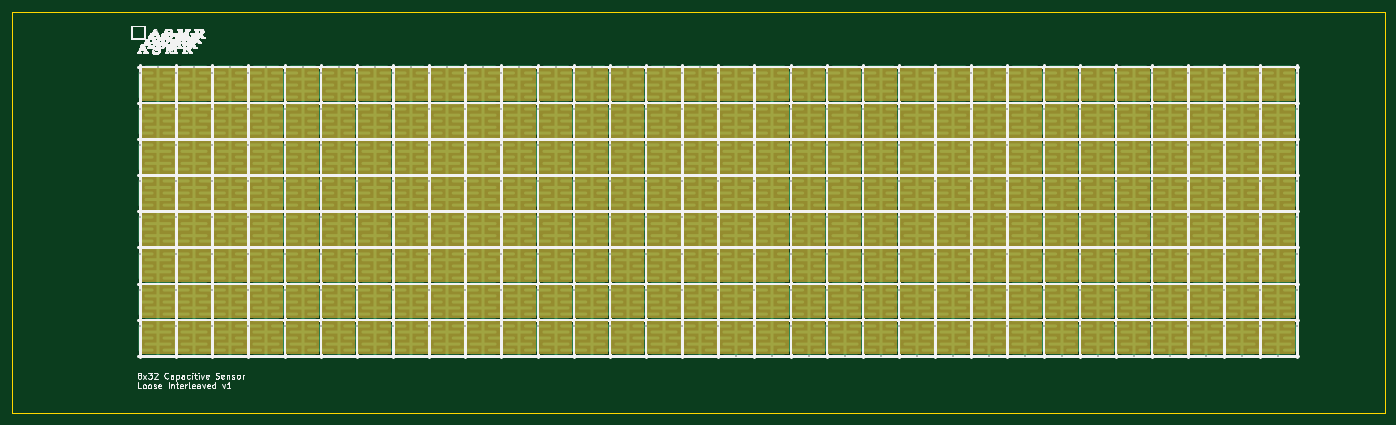
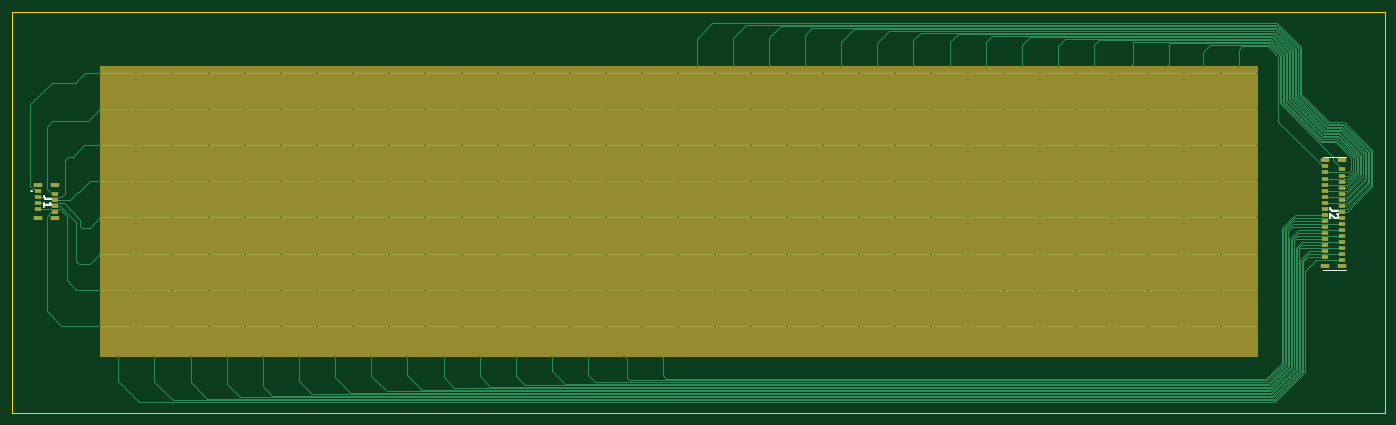
Circuit board: 11 layer files. Board 227.9 x 66.5 mm.
- bottom_copper: captouch_sensor_interleaved_loose-B_Cu.gbl (26135 bytes)
- bottom_mask: captouch_sensor_interleaved_loose-B_Mask.gbs (2150 bytes)
- paste: captouch_sensor_interleaved_loose-B_Paste.gbp (1782 bytes)
- bottom_silk: captouch_sensor_interleaved_loose-B_Silkscreen.gbo (3303 bytes)
- outline: captouch_sensor_interleaved_loose-Edge_Cuts.gm1 (778 bytes)
- top_copper: captouch_sensor_interleaved_loose-F_Cu.gtl (73121 bytes)
- top_mask: captouch_sensor_interleaved_loose-F_Mask.gts (36187 bytes)
- paste: captouch_sensor_interleaved_loose-F_Paste.gtp (542 bytes)
- top_silk: captouch_sensor_interleaved_loose-F_Silkscreen.gto (201404 bytes)
- drill: captouch_sensor_interleaved_loose-NPTH.drl (309 bytes)
- drill: captouch_sensor_interleaved_loose-PTH.drl (5345 bytes)

=== bottom_copper: captouch_sensor_interleaved_loose-B_Cu.gbl (26135 bytes, source omitted) ===
=== bottom_mask: captouch_sensor_interleaved_loose-B_Mask.gbs ===
G04 #@! TF.GenerationSoftware,KiCad,Pcbnew,6.0.8+dfsg-1~bpo11+1*
G04 #@! TF.CreationDate,2023-03-24T18:54:06-04:00*
G04 #@! TF.ProjectId,captouch_sensor_interleaved_loose,63617074-6f75-4636-985f-73656e736f72,rev?*
G04 #@! TF.SameCoordinates,Original*
G04 #@! TF.FileFunction,Soldermask,Bot*
G04 #@! TF.FilePolarity,Negative*
%FSLAX46Y46*%
G04 Gerber Fmt 4.6, Leading zero omitted, Abs format (unit mm)*
G04 Created by KiCad (PCBNEW 6.0.8+dfsg-1~bpo11+1) date 2023-03-24 18:54:06*
%MOMM*%
%LPD*%
G01*
G04 APERTURE LIST*
%ADD10C,0.150000*%
%ADD11R,1.200000X0.600000*%
%ADD12R,1.400000X0.800000*%
G04 APERTURE END LIST*
D10*
X63450000Y-56025000D02*
X255525000Y-56025000D01*
X255525000Y-56025000D02*
X255525000Y-104150000D01*
X255525000Y-104150000D02*
X63450000Y-104150000D01*
X63450000Y-104150000D02*
X63450000Y-56025000D01*
G36*
X63450000Y-56025000D02*
G01*
X255525000Y-56025000D01*
X255525000Y-104150000D01*
X63450000Y-104150000D01*
X63450000Y-56025000D01*
G37*
D11*
X52125000Y-72625000D03*
X49225000Y-73125000D03*
X52125000Y-73625000D03*
X49225000Y-74125000D03*
X52125000Y-74625000D03*
X49225000Y-75125000D03*
X52125000Y-75625000D03*
X49225000Y-76125000D03*
X52125000Y-76625000D03*
X49225000Y-77125000D03*
X52125000Y-77625000D03*
X49225000Y-78125000D03*
X52125000Y-78625000D03*
X49225000Y-79125000D03*
X52125000Y-79625000D03*
X49225000Y-80125000D03*
X52125000Y-80625000D03*
X49225000Y-81125000D03*
X52125000Y-81625000D03*
X49225000Y-82125000D03*
X52125000Y-82625000D03*
X49225000Y-83125000D03*
X52125000Y-83625000D03*
X49225000Y-84125000D03*
X52125000Y-84625000D03*
X49225000Y-85125000D03*
X52125000Y-85625000D03*
X49225000Y-86125000D03*
X52125000Y-86625000D03*
X49225000Y-87125000D03*
X52125000Y-87625000D03*
X49225000Y-88125000D03*
D12*
X52025000Y-71625000D03*
X49325000Y-71625000D03*
X52025000Y-89125000D03*
X49325000Y-89125000D03*
D11*
X265775000Y-76750000D03*
X262875000Y-77250000D03*
X265775000Y-77750000D03*
X262875000Y-78250000D03*
X265775000Y-78750000D03*
X262875000Y-79250000D03*
X265775000Y-79750000D03*
X262875000Y-80250000D03*
D12*
X265675000Y-75750000D03*
X262975000Y-75750000D03*
X265675000Y-81250000D03*
X262975000Y-81250000D03*
M02*

=== paste: captouch_sensor_interleaved_loose-B_Paste.gbp ===
G04 #@! TF.GenerationSoftware,KiCad,Pcbnew,6.0.8+dfsg-1~bpo11+1*
G04 #@! TF.CreationDate,2023-03-24T18:54:05-04:00*
G04 #@! TF.ProjectId,captouch_sensor_interleaved_loose,63617074-6f75-4636-985f-73656e736f72,rev?*
G04 #@! TF.SameCoordinates,Original*
G04 #@! TF.FileFunction,Paste,Bot*
G04 #@! TF.FilePolarity,Positive*
%FSLAX46Y46*%
G04 Gerber Fmt 4.6, Leading zero omitted, Abs format (unit mm)*
G04 Created by KiCad (PCBNEW 6.0.8+dfsg-1~bpo11+1) date 2023-03-24 18:54:05*
%MOMM*%
%LPD*%
G01*
G04 APERTURE LIST*
%ADD10R,1.200000X0.600000*%
%ADD11R,1.400000X0.800000*%
G04 APERTURE END LIST*
D10*
X52125000Y-72625000D03*
X49225000Y-73125000D03*
X52125000Y-73625000D03*
X49225000Y-74125000D03*
X52125000Y-74625000D03*
X49225000Y-75125000D03*
X52125000Y-75625000D03*
X49225000Y-76125000D03*
X52125000Y-76625000D03*
X49225000Y-77125000D03*
X52125000Y-77625000D03*
X49225000Y-78125000D03*
X52125000Y-78625000D03*
X49225000Y-79125000D03*
X52125000Y-79625000D03*
X49225000Y-80125000D03*
X52125000Y-80625000D03*
X49225000Y-81125000D03*
X52125000Y-81625000D03*
X49225000Y-82125000D03*
X52125000Y-82625000D03*
X49225000Y-83125000D03*
X52125000Y-83625000D03*
X49225000Y-84125000D03*
X52125000Y-84625000D03*
X49225000Y-85125000D03*
X52125000Y-85625000D03*
X49225000Y-86125000D03*
X52125000Y-86625000D03*
X49225000Y-87125000D03*
X52125000Y-87625000D03*
X49225000Y-88125000D03*
D11*
X52025000Y-71625000D03*
X49325000Y-71625000D03*
X52025000Y-89125000D03*
X49325000Y-89125000D03*
D10*
X265775000Y-76750000D03*
X262875000Y-77250000D03*
X265775000Y-77750000D03*
X262875000Y-78250000D03*
X265775000Y-78750000D03*
X262875000Y-79250000D03*
X265775000Y-79750000D03*
X262875000Y-80250000D03*
D11*
X265675000Y-75750000D03*
X262975000Y-75750000D03*
X265675000Y-81250000D03*
X262975000Y-81250000D03*
M02*

=== bottom_silk: captouch_sensor_interleaved_loose-B_Silkscreen.gbo ===
G04 #@! TF.GenerationSoftware,KiCad,Pcbnew,6.0.8+dfsg-1~bpo11+1*
G04 #@! TF.CreationDate,2023-03-24T18:54:05-04:00*
G04 #@! TF.ProjectId,captouch_sensor_interleaved_loose,63617074-6f75-4636-985f-73656e736f72,rev?*
G04 #@! TF.SameCoordinates,Original*
G04 #@! TF.FileFunction,Legend,Bot*
G04 #@! TF.FilePolarity,Positive*
%FSLAX46Y46*%
G04 Gerber Fmt 4.6, Leading zero omitted, Abs format (unit mm)*
G04 Created by KiCad (PCBNEW 6.0.8+dfsg-1~bpo11+1) date 2023-03-24 18:54:05*
%MOMM*%
%LPD*%
G01*
G04 APERTURE LIST*
%ADD10C,0.254000*%
%ADD11C,0.100000*%
%ADD12C,0.200000*%
%ADD13C,0.150000*%
%ADD14R,1.200000X0.600000*%
%ADD15R,1.400000X0.800000*%
G04 APERTURE END LIST*
D10*
X49954523Y-79951666D02*
X50861666Y-79951666D01*
X51043095Y-79891190D01*
X51164047Y-79770238D01*
X51224523Y-79588809D01*
X51224523Y-79467857D01*
X50075476Y-80495952D02*
X50015000Y-80556428D01*
X49954523Y-80677380D01*
X49954523Y-80979761D01*
X50015000Y-81100714D01*
X50075476Y-81161190D01*
X50196428Y-81221666D01*
X50317380Y-81221666D01*
X50498809Y-81161190D01*
X51224523Y-80435476D01*
X51224523Y-81221666D01*
X263429523Y-78076666D02*
X264336666Y-78076666D01*
X264518095Y-78016190D01*
X264639047Y-77895238D01*
X264699523Y-77713809D01*
X264699523Y-77592857D01*
X264699523Y-79346666D02*
X264699523Y-78620952D01*
X264699523Y-78983809D02*
X263429523Y-78983809D01*
X263610952Y-78862857D01*
X263731904Y-78741904D01*
X263792380Y-78620952D01*
D11*
X48575000Y-89775000D02*
X52475000Y-89775000D01*
X48575000Y-70975000D02*
X52475000Y-70975000D01*
D12*
X266725000Y-76700000D02*
X266725000Y-76700000D01*
X266925000Y-76700000D02*
X266925000Y-76700000D01*
X266925000Y-76700000D02*
G75*
G03*
X266725000Y-76700000I-100000J0D01*
G01*
X266725000Y-76700000D02*
G75*
G03*
X266925000Y-76700000I100000J0D01*
G01*
%LPC*%
D13*
X63450000Y-56025000D02*
X255525000Y-56025000D01*
X255525000Y-56025000D02*
X255525000Y-104150000D01*
X255525000Y-104150000D02*
X63450000Y-104150000D01*
X63450000Y-104150000D02*
X63450000Y-56025000D01*
G36*
X63450000Y-56025000D02*
G01*
X255525000Y-56025000D01*
X255525000Y-104150000D01*
X63450000Y-104150000D01*
X63450000Y-56025000D01*
G37*
D14*
X52125000Y-72625000D03*
X49225000Y-73125000D03*
X52125000Y-73625000D03*
X49225000Y-74125000D03*
X52125000Y-74625000D03*
X49225000Y-75125000D03*
X52125000Y-75625000D03*
X49225000Y-76125000D03*
X52125000Y-76625000D03*
X49225000Y-77125000D03*
X52125000Y-77625000D03*
X49225000Y-78125000D03*
X52125000Y-78625000D03*
X49225000Y-79125000D03*
X52125000Y-79625000D03*
X49225000Y-80125000D03*
X52125000Y-80625000D03*
X49225000Y-81125000D03*
X52125000Y-81625000D03*
X49225000Y-82125000D03*
X52125000Y-82625000D03*
X49225000Y-83125000D03*
X52125000Y-83625000D03*
X49225000Y-84125000D03*
X52125000Y-84625000D03*
X49225000Y-85125000D03*
X52125000Y-85625000D03*
X49225000Y-86125000D03*
X52125000Y-86625000D03*
X49225000Y-87125000D03*
X52125000Y-87625000D03*
X49225000Y-88125000D03*
D15*
X52025000Y-71625000D03*
X49325000Y-71625000D03*
X52025000Y-89125000D03*
X49325000Y-89125000D03*
D14*
X265775000Y-76750000D03*
X262875000Y-77250000D03*
X265775000Y-77750000D03*
X262875000Y-78250000D03*
X265775000Y-78750000D03*
X262875000Y-79250000D03*
X265775000Y-79750000D03*
X262875000Y-80250000D03*
D15*
X265675000Y-75750000D03*
X262975000Y-75750000D03*
X265675000Y-81250000D03*
X262975000Y-81250000D03*
M02*

=== outline: captouch_sensor_interleaved_loose-Edge_Cuts.gm1 ===
G04 #@! TF.GenerationSoftware,KiCad,Pcbnew,6.0.8+dfsg-1~bpo11+1*
G04 #@! TF.CreationDate,2023-03-24T18:54:06-04:00*
G04 #@! TF.ProjectId,captouch_sensor_interleaved_loose,63617074-6f75-4636-985f-73656e736f72,rev?*
G04 #@! TF.SameCoordinates,Original*
G04 #@! TF.FileFunction,Profile,NP*
%FSLAX46Y46*%
G04 Gerber Fmt 4.6, Leading zero omitted, Abs format (unit mm)*
G04 Created by KiCad (PCBNEW 6.0.8+dfsg-1~bpo11+1) date 2023-03-24 18:54:06*
%MOMM*%
%LPD*%
G01*
G04 APERTURE LIST*
G04 #@! TA.AperFunction,Profile*
%ADD10C,0.100000*%
G04 #@! TD*
G04 APERTURE END LIST*
D10*
X42175000Y-47000000D02*
X270050000Y-47000000D01*
X270050000Y-47000000D02*
X270050000Y-113550000D01*
X270050000Y-113550000D02*
X42175000Y-113550000D01*
X42175000Y-113550000D02*
X42175000Y-47000000D01*
M02*

=== top_copper: captouch_sensor_interleaved_loose-F_Cu.gtl (73121 bytes, source withheld) ===
=== top_mask: captouch_sensor_interleaved_loose-F_Mask.gts (36187 bytes, source omitted) ===
=== paste: captouch_sensor_interleaved_loose-F_Paste.gtp ===
G04 #@! TF.GenerationSoftware,KiCad,Pcbnew,6.0.8+dfsg-1~bpo11+1*
G04 #@! TF.CreationDate,2023-03-24T18:54:05-04:00*
G04 #@! TF.ProjectId,captouch_sensor_interleaved_loose,63617074-6f75-4636-985f-73656e736f72,rev?*
G04 #@! TF.SameCoordinates,Original*
G04 #@! TF.FileFunction,Paste,Top*
G04 #@! TF.FilePolarity,Positive*
%FSLAX46Y46*%
G04 Gerber Fmt 4.6, Leading zero omitted, Abs format (unit mm)*
G04 Created by KiCad (PCBNEW 6.0.8+dfsg-1~bpo11+1) date 2023-03-24 18:54:05*
%MOMM*%
%LPD*%
G01*
G04 APERTURE LIST*
G04 APERTURE END LIST*
M02*

=== top_silk: captouch_sensor_interleaved_loose-F_Silkscreen.gto (201404 bytes, source omitted) ===
=== drill: captouch_sensor_interleaved_loose-NPTH.drl ===
M48
; DRILL file {KiCad 6.0.8+dfsg-1~bpo11+1} date Fri 24 Mar 2023 06:54:10 PM EDT
; FORMAT={-:-/ absolute / metric / decimal}
; #@! TF.CreationDate,2023-03-24T18:54:10-04:00
; #@! TF.GenerationSoftware,Kicad,Pcbnew,6.0.8+dfsg-1~bpo11+1
; #@! TF.FileFunction,NonPlated,1,2,NPTH
FMAT,2
METRIC
%
G90
G05
T0
M30

=== drill: captouch_sensor_interleaved_loose-PTH.drl ===
M48
; DRILL file {KiCad 6.0.8+dfsg-1~bpo11+1} date Fri 24 Mar 2023 06:54:10 PM EDT
; FORMAT={-:-/ absolute / metric / decimal}
; #@! TF.CreationDate,2023-03-24T18:54:10-04:00
; #@! TF.GenerationSoftware,Kicad,Pcbnew,6.0.8+dfsg-1~bpo11+1
; #@! TF.FileFunction,Plated,1,2,PTH
FMAT,2
METRIC
; #@! TA.AperFunction,Plated,PTH,ViaDrill
T1C0.200
%
G90
G05
T1
X63.425Y-57.075
X63.425Y-63.075
X63.425Y-69.075
X63.425Y-75.075
X63.425Y-81.075
X63.425Y-87.075
X63.425Y-93.075
X63.425Y-99.075
X66.425Y-56.075
X69.425Y-57.075
X69.425Y-63.075
X69.425Y-69.075
X69.425Y-75.075
X69.425Y-81.075
X69.425Y-87.075
X69.425Y-93.075
X69.425Y-99.075
X72.425Y-56.075
X75.425Y-57.075
X75.425Y-63.075
X75.425Y-69.075
X75.425Y-75.075
X75.425Y-81.075
X75.425Y-87.075
X75.425Y-93.075
X75.425Y-99.075
X78.425Y-56.075
X81.425Y-57.075
X81.425Y-63.075
X81.425Y-69.075
X81.425Y-75.075
X81.425Y-81.075
X81.425Y-87.075
X81.425Y-93.075
X81.425Y-99.075
X84.425Y-56.075
X87.425Y-57.075
X87.425Y-63.075
X87.425Y-69.075
X87.425Y-75.075
X87.425Y-81.075
X87.425Y-87.075
X87.425Y-93.075
X87.425Y-99.075
X90.425Y-56.075
X93.425Y-57.075
X93.425Y-63.075
X93.425Y-69.075
X93.425Y-75.075
X93.425Y-81.075
X93.425Y-87.075
X93.425Y-93.075
X93.425Y-99.075
X96.425Y-56.075
X99.425Y-57.075
X99.425Y-63.075
X99.425Y-69.075
X99.425Y-75.075
X99.425Y-81.075
X99.425Y-87.075
X99.425Y-93.075
X99.425Y-99.075
X102.425Y-56.075
X105.425Y-57.075
X105.425Y-63.075
X105.425Y-69.075
X105.425Y-75.075
X105.425Y-81.075
X105.425Y-87.075
X105.425Y-93.075
X105.425Y-99.075
X108.425Y-56.075
X111.425Y-57.075
X111.425Y-63.075
X111.425Y-69.075
X111.425Y-75.075
X111.425Y-81.075
X111.425Y-87.075
X111.425Y-93.075
X111.425Y-99.075
X114.425Y-56.075
X117.425Y-57.075
X117.425Y-63.075
X117.425Y-69.075
X117.425Y-75.075
X117.425Y-81.075
X117.425Y-87.075
X117.425Y-93.075
X117.425Y-99.075
X120.425Y-56.075
X123.425Y-57.075
X123.425Y-63.075
X123.425Y-69.075
X123.425Y-75.075
X123.425Y-81.075
X123.425Y-87.075
X123.425Y-93.075
X123.425Y-99.075
X126.425Y-56.075
X129.425Y-57.075
X129.425Y-63.075
X129.425Y-69.075
X129.425Y-75.075
X129.425Y-81.075
X129.425Y-87.075
X129.425Y-93.075
X129.425Y-99.075
X132.425Y-56.075
X135.425Y-57.075
X135.425Y-63.075
X135.425Y-69.075
X135.425Y-75.075
X135.425Y-81.075
X135.425Y-87.075
X135.425Y-93.075
X135.425Y-99.075
X138.425Y-56.075
X141.425Y-57.075
X141.425Y-63.075
X141.425Y-69.075
X141.425Y-75.075
X141.425Y-81.075
X141.425Y-87.075
X141.425Y-93.075
X141.425Y-99.075
X144.425Y-56.075
X147.425Y-57.075
X147.425Y-63.075
X147.425Y-69.075
X147.425Y-75.075
X147.425Y-81.075
X147.425Y-87.075
X147.425Y-93.075
X147.425Y-99.075
X150.425Y-56.075
X153.425Y-57.075
X153.425Y-63.075
X153.425Y-69.075
X153.425Y-75.075
X153.425Y-81.075
X153.425Y-87.075
X153.425Y-93.075
X153.425Y-99.075
X156.425Y-56.075
X159.425Y-57.075
X159.425Y-63.075
X159.425Y-69.075
X159.425Y-75.075
X159.425Y-81.075
X159.425Y-87.075
X159.425Y-93.075
X159.425Y-99.075
X162.425Y-104.075
X165.425Y-57.075
X165.425Y-63.075
X165.425Y-69.075
X165.425Y-75.075
X165.425Y-81.075
X165.425Y-87.075
X165.425Y-93.075
X165.425Y-99.075
X168.425Y-104.075
X171.425Y-57.075
X171.425Y-63.075
X171.425Y-69.075
X171.425Y-75.075
X171.425Y-81.075
X171.425Y-87.075
X171.425Y-93.075
X171.425Y-99.075
X174.425Y-104.075
X177.425Y-57.075
X177.425Y-63.075
X177.425Y-69.075
X177.425Y-75.075
X177.425Y-81.075
X177.425Y-87.075
X177.425Y-93.075
X177.425Y-99.075
X180.425Y-104.075
X183.425Y-57.075
X183.425Y-63.075
X183.425Y-69.075
X183.425Y-75.075
X183.425Y-81.075
X183.425Y-87.075
X183.425Y-93.075
X183.425Y-99.075
X186.425Y-104.075
X189.425Y-57.075
X189.425Y-63.075
X189.425Y-69.075
X189.425Y-75.075
X189.425Y-81.075
X189.425Y-87.075
X189.425Y-93.075
X189.425Y-99.075
X192.425Y-104.075
X195.425Y-57.075
X195.425Y-63.075
X195.425Y-69.075
X195.425Y-75.075
X195.425Y-81.075
X195.425Y-87.075
X195.425Y-93.075
X195.425Y-99.075
X198.425Y-104.075
X201.425Y-57.075
X201.425Y-63.075
X201.425Y-69.075
X201.425Y-75.075
X201.425Y-81.075
X201.425Y-87.075
X201.425Y-93.075
X201.425Y-99.075
X204.425Y-104.075
X207.425Y-57.075
X207.425Y-63.075
X207.425Y-69.075
X207.425Y-75.075
X207.425Y-81.075
X207.425Y-87.075
X207.425Y-93.075
X207.425Y-99.075
X210.425Y-104.075
X213.425Y-57.075
X213.425Y-63.075
X213.425Y-69.075
X213.425Y-75.075
X213.425Y-81.075
X213.425Y-87.075
X213.425Y-93.075
X213.425Y-99.075
X216.425Y-104.075
X219.425Y-57.075
X219.425Y-63.075
X219.425Y-69.075
X219.425Y-75.075
X219.425Y-81.075
X219.425Y-87.075
X219.425Y-93.075
X219.425Y-99.075
X222.425Y-104.075
X225.425Y-57.075
X225.425Y-63.075
X225.425Y-69.075
X225.425Y-75.075
X225.425Y-81.075
X225.425Y-87.075
X225.425Y-93.075
X225.425Y-99.075
X228.425Y-104.075
X231.425Y-57.075
X231.425Y-63.075
X231.425Y-69.075
X231.425Y-75.075
X231.425Y-81.075
X231.425Y-87.075
X231.425Y-93.075
X231.425Y-99.075
X234.425Y-104.075
X237.425Y-57.075
X237.425Y-63.075
X237.425Y-69.075
X237.425Y-75.075
X237.425Y-81.075
X237.425Y-87.075
X237.425Y-93.075
X237.425Y-99.075
X240.425Y-104.075
X243.425Y-57.075
X243.425Y-63.075
X243.425Y-69.075
X243.425Y-75.075
X243.425Y-81.075
X243.425Y-87.075
X243.425Y-93.075
X243.425Y-99.075
X246.425Y-104.075
X249.425Y-57.075
X249.425Y-63.075
X249.425Y-69.075
X249.425Y-75.075
X249.425Y-81.075
X249.425Y-87.075
X249.425Y-93.075
X249.425Y-99.075
X252.425Y-104.075
X255.425Y-57.075
X255.425Y-63.075
X255.425Y-69.075
X255.425Y-75.075
X255.425Y-81.075
X255.425Y-87.075
X255.425Y-93.075
X255.425Y-99.075
T0
M30

